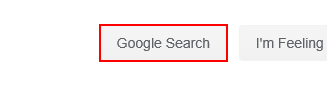
Workflow: Weather report - inputdialogue

Step 1: click on the text box 'btnK'

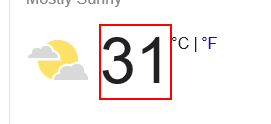
Step 2: get-text from the element 'wob_tm'
